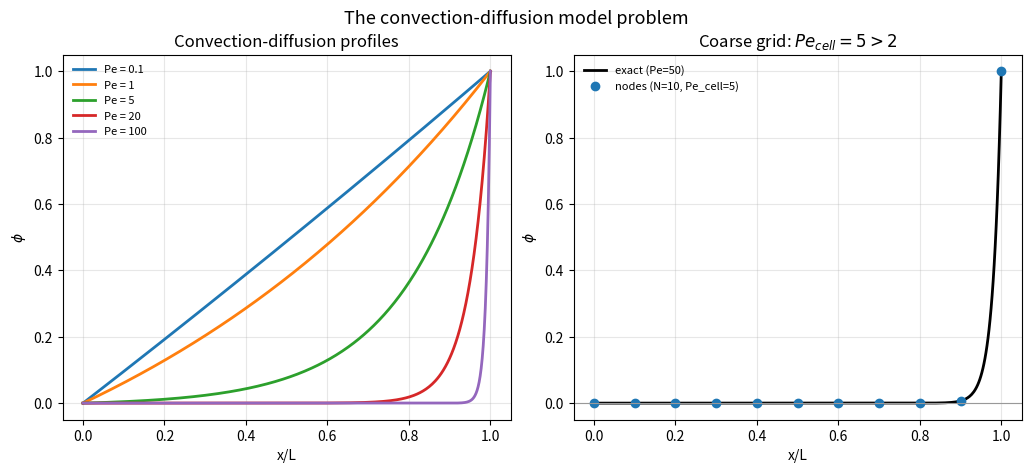

This chart was generated by the following Python code:
#!/usr/bin/env python3
"""
Example 11.1 -- The convection-diffusion equation and the cell Peclet number.

The steady one-dimensional convection-diffusion equation

        rho u dphi/dx = Gamma d^2 phi/dx^2 ,   phi(0)=0 , phi(L)=1 ,

is the model problem of computational fluid dynamics: it contains, in one dimension,
the competition between convection (which transports phi with the flow) and diffusion
(which smooths it) that dominates the Navier-Stokes equations.  Its exact solution,

        phi(x) = ( exp(Pe x/L) - 1 ) / ( exp(Pe) - 1 ) ,   Pe = rho u L / Gamma ,

develops a thin boundary layer of thickness ~ L/Pe near the outflow as the Peclet
number grows.  This program verifies the exact solution against the differential
equation, examines the boundary-layer structure, and introduces the CELL Peclet
number Pe_cell = rho u dx/Gamma that governs whether a numerical scheme remains
bounded -- the central concern of Example 11.2.
Only numpy and matplotlib are used; no random numbers are involved.
"""

import numpy as np
import matplotlib
matplotlib.use("Agg")
import matplotlib.pyplot as plt

L, rho, u = 1.0, 1.0, 1.0

def phi_exact(x, Pe):
    return (np.exp(Pe*x/L) - 1.0)/(np.exp(Pe) - 1.0)

print("Example 11.1  Convection-diffusion: exact solution and cell Peclet number\n")

# verify the exact solution satisfies rho u phi' = Gamma phi'' and the BCs
print("  Verify exact solution satisfies the ODE (residual by finite differences):")
print(f"    {'Pe':>6} {'phi(0)':>9} {'phi(L)':>9} {'max ODE residual':>18}")
for Pe in (1.0, 10.0, 50.0):
    Gamma = rho*u*L/Pe
    x = np.linspace(0, L, 40001); dx = x[1]-x[0]
    p = phi_exact(x, Pe)
    d1 = np.gradient(p, dx)
    d2 = np.gradient(d1, dx)
    res = rho*u*d1 - Gamma*d2
    interior = slice(50, -50)
    print(f"    {Pe:6.1f} {p[0]:9.5f} {p[-1]:9.5f} {np.max(np.abs(res[interior])):18.2e}")
    assert abs(p[0]) < 1e-12 and abs(p[-1]-1) < 1e-12
    assert np.max(np.abs(res[interior])) < 1e-3
print("  PASS: exact solution satisfies the convection-diffusion equation and BCs.\n")

# boundary-layer thickness: distance over which phi rises from ~0 to 0.99
print("  Outflow boundary-layer thickness (phi = 0.01 to 0.99):")
print(f"    {'Pe':>6} {'delta_99/L (numeric)':>22} {'~ln(100)/Pe':>14}")
for Pe in (10.0, 50.0, 100.0):
    x = np.linspace(0, L, 200001)
    p = phi_exact(x, Pe)
    x01 = x[np.argmax(p >= 0.01)]
    x99 = x[np.argmax(p >= 0.99)]
    delta = x99 - x01
    print(f"    {Pe:6.1f} {delta/L:22.5f} {np.log(100)/Pe:14.5f}")
    assert abs(delta/L - np.log(100)/Pe) < 0.02
print("\n  As Pe grows the solution is flat over most of the domain and rises steeply")
print("  only in a thin outflow layer -- the feature that defeats naive schemes.\n")

# figure
fig,(ax1,ax2)=plt.subplots(1,2,figsize=(10.2,4.4),constrained_layout=True)
xx = np.linspace(0, L, 400)
for Pe in (0.1, 1, 5, 20, 100):
    ax1.plot(xx, phi_exact(xx, Pe), lw=2, label=f"Pe = {Pe:g}")
ax1.set_xlabel("x/L"); ax1.set_ylabel(r"$\phi$")
ax1.set_title("Convection-diffusion profiles"); ax1.legend(frameon=False, fontsize=8)
ax1.grid(alpha=0.3)
# cell-Peclet illustration: nodes for N=10 at Pe=50 -> Pe_cell=5 (>2)
N=10; Pe=50; xc=np.linspace(0,L,N+1)
ax2.plot(xx, phi_exact(xx,Pe), "k-", lw=2, label="exact (Pe=50)")
ax2.plot(xc, phi_exact(xc,Pe), "C0o", ms=6, label=f"nodes (N={N}, Pe_cell={Pe/N:g})")
ax2.axhline(0, color="0.6", lw=0.8)
ax2.set_xlabel("x/L"); ax2.set_ylabel(r"$\phi$")
ax2.set_title(r"Coarse grid: $Pe_{cell}=5>2$"); ax2.legend(frameon=False, fontsize=8)
ax2.grid(alpha=0.3)
fig.suptitle("The convection-diffusion model problem", y=1.04, fontsize=13)
fig.savefig("fig11_1_convdiff.png", dpi=150, bbox_inches="tight")
print("  Wrote fig11_1_convdiff.png")
